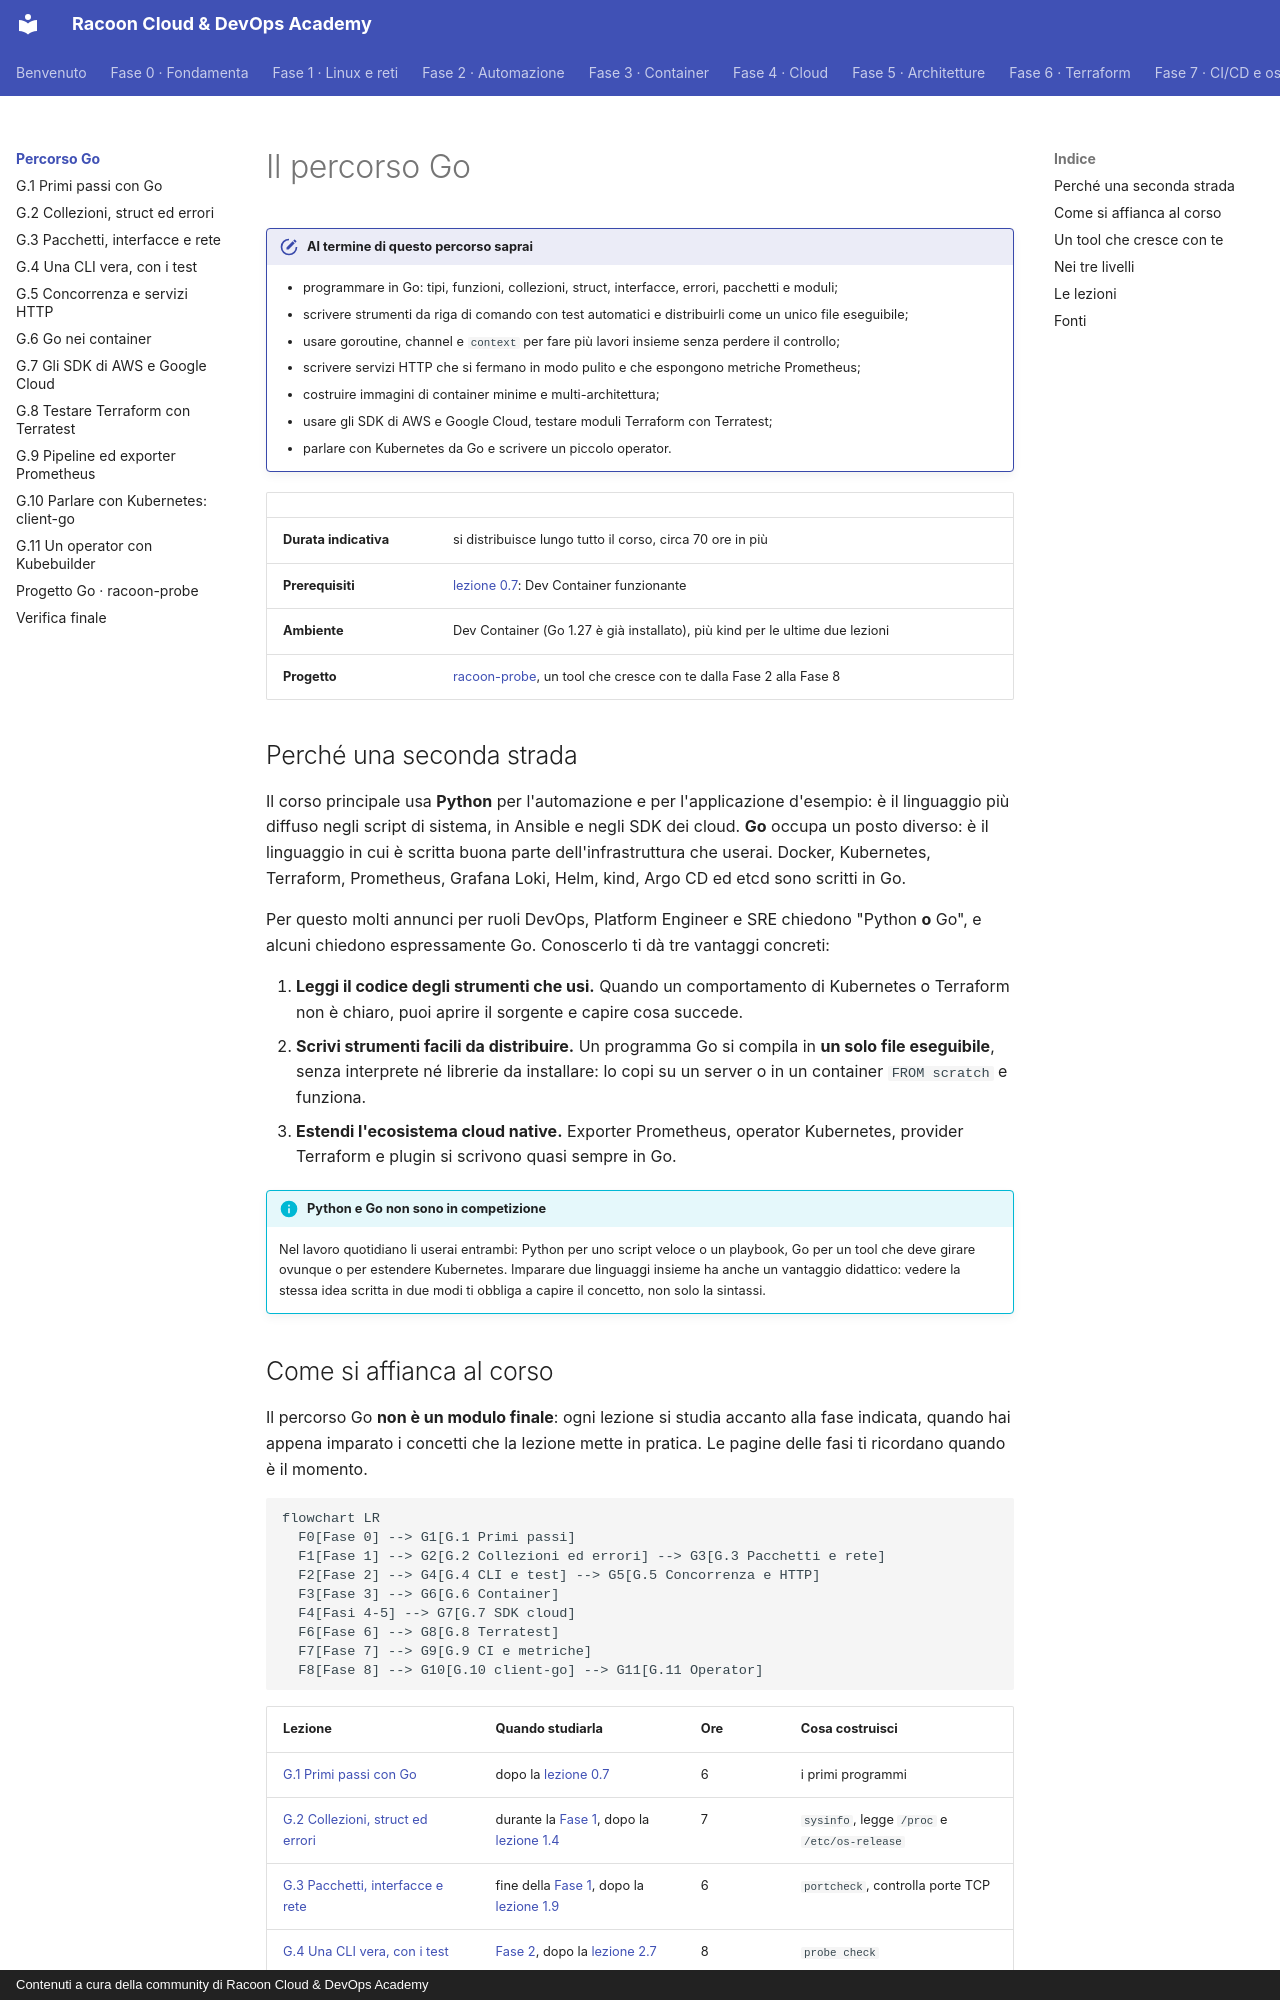

repository: imredracoon/racoon-cloud-devops-academy · page: go/index.html · generator: mkdocs · copyright: Contenuti a cura della community di Racoon Cloud & DevOps Academy

# Il percorso Go

!!! obiettivi "Al termine di questo percorso saprai"
    - programmare in Go: tipi, funzioni, collezioni, struct, interfacce, errori, pacchetti e moduli;
    - scrivere strumenti da riga di comando con test automatici e distribuirli come un unico file eseguibile;
    - usare goroutine, channel e `context` per fare più lavori insieme senza perdere il controllo;
    - scrivere servizi HTTP che si fermano in modo pulito e che espongono metriche Prometheus;
    - costruire immagini di container minime e multi-architettura;
    - usare gli SDK di AWS e Google Cloud, testare moduli Terraform con Terratest;
    - parlare con Kubernetes da Go e scrivere un piccolo operator.

| | |
|---|---|
| **Durata indicativa** | si distribuisce lungo tutto il corso, circa 70 ore in più |
| **Prerequisiti** | [lezione 0.7](../fase-0/07-laboratorio.md): Dev Container funzionante |
| **Ambiente** | Dev Container (Go 1.27 è già installato), più kind per le ultime due lezioni |
| **Progetto** | [racoon-probe](progetto.md), un tool che cresce con te dalla Fase 2 alla Fase 8 |

## Perché una seconda strada

Il corso principale usa **Python** per l'automazione e per l'applicazione d'esempio: è il linguaggio più diffuso
negli script di sistema, in Ansible e negli SDK dei cloud. **Go** occupa un posto diverso: è il linguaggio in cui è
scritta buona parte dell'infrastruttura che userai. Docker, Kubernetes, Terraform, Prometheus, Grafana Loki, Helm,
kind, Argo CD ed etcd sono scritti in Go.

Per questo molti annunci per ruoli DevOps, Platform Engineer e SRE chiedono "Python **o** Go", e alcuni chiedono
espressamente Go. Conoscerlo ti dà tre vantaggi concreti:

1. **Leggi il codice degli strumenti che usi.** Quando un comportamento di Kubernetes o Terraform non è chiaro,
   puoi aprire il sorgente e capire cosa succede.
2. **Scrivi strumenti facili da distribuire.** Un programma Go si compila in **un solo file eseguibile**, senza
   interprete né librerie da installare: lo copi su un server o in un container `FROM scratch` e funziona.
3. **Estendi l'ecosistema cloud native.** Exporter Prometheus, operator Kubernetes, provider Terraform e plugin si
   scrivono quasi sempre in Go.

!!! info "Python e Go non sono in competizione"
    Nel lavoro quotidiano li userai entrambi: Python per uno script veloce o un playbook, Go per un tool che deve
    girare ovunque o per estendere Kubernetes. Imparare due linguaggi insieme ha anche un vantaggio didattico:
    vedere la stessa idea scritta in due modi ti obbliga a capire il concetto, non solo la sintassi.
